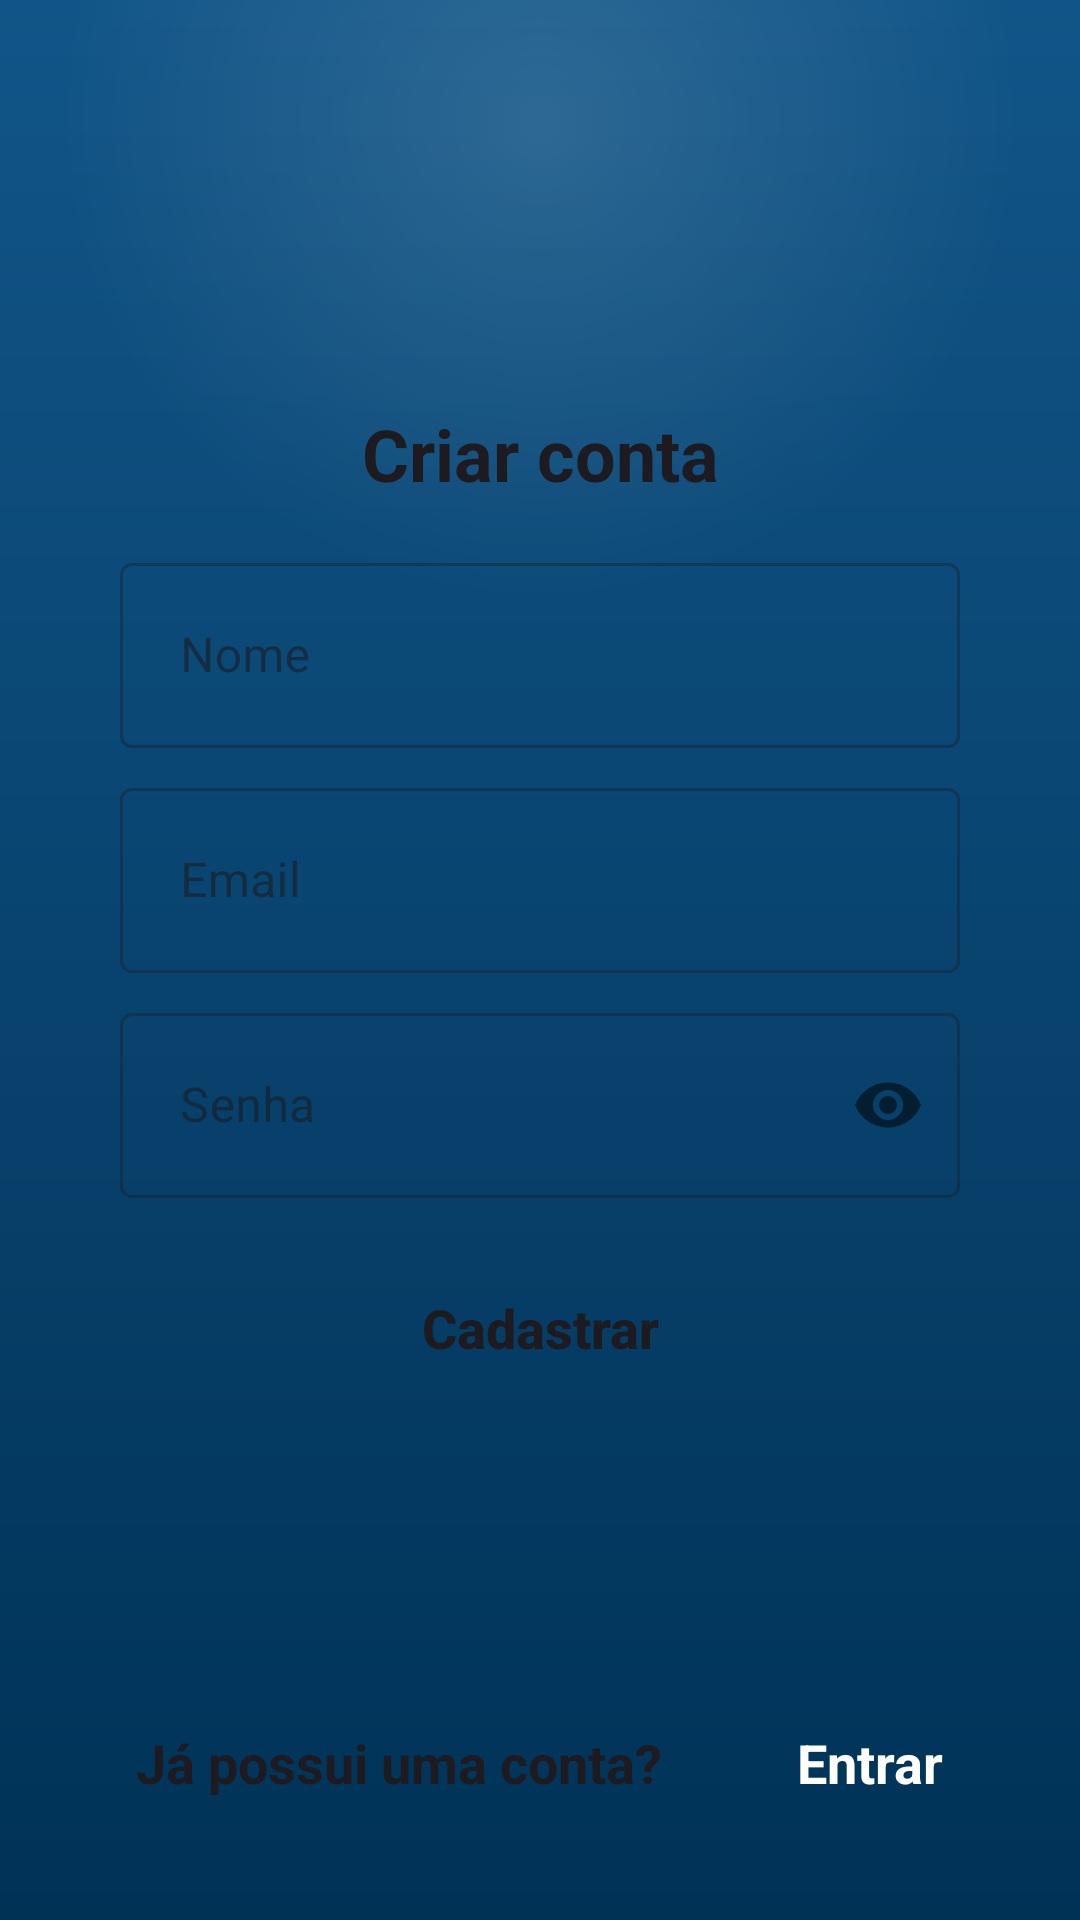

Layout XML and referenced resources for this Android screen:
<!-- AndroidManifest.xml: application theme Theme.GestorAutoProducao -->
<!-- res/layout/fragment_cadastrar_usuario.xml -->
<?xml version="1.0" encoding="utf-8"?>
<androidx.core.widget.NestedScrollView xmlns:android="http://schemas.android.com/apk/res/android"
    xmlns:app="http://schemas.android.com/apk/res-auto"
    xmlns:tools="http://schemas.android.com/tools"
    android:layout_width="match_parent"
    android:layout_height="match_parent"
    android:fillViewport="true"
    tools:context=".ui.fragment.CadastrarUsuarioFragment">

    <androidx.constraintlayout.widget.ConstraintLayout
        android:layout_width="match_parent"
        android:layout_height="match_parent"
        android:background="@drawable/app_background">

        <View
            android:id="@+id/conteinerComponentes"
            style="@style/conteinerComponentes"
            app:layout_constraintBottom_toBottomOf="parent"
            app:layout_constraintEnd_toEndOf="parent"
            app:layout_constraintStart_toStartOf="parent"
            app:layout_constraintTop_toTopOf="parent" />

        <TextView
            android:id="@+id/txtTitulo"
            style="@style/txtTitulo"
            android:text="Criar conta"
            android:layout_marginTop="15dp"
            app:layout_constraintTop_toTopOf="@id/conteinerComponentes"
            app:layout_constraintStart_toStartOf="@id/conteinerComponentes"
            app:layout_constraintEnd_toEndOf="@id/conteinerComponentes"/>

        <com.google.android.material.textfield.TextInputLayout
            android:id="@+id/txtNome"
            style="@style/Widget.MaterialComponents.TextInputLayout.OutlinedBox"
            android:layout_width="match_parent"
            android:layout_height="wrap_content"
            android:layout_marginStart="40dp"
            android:layout_marginEnd="40dp"
            android:layout_marginTop="15dp"
            app:layout_constraintTop_toBottomOf="@id/txtTitulo"
            app:layout_constraintStart_toStartOf="@id/conteinerComponentes"
            app:layout_constraintEnd_toEndOf="@id/conteinerComponentes">

            <com.google.android.material.textfield.TextInputEditText
                android:id="@+id/edtNome"
                android:padding="20dp"
                android:layout_width="match_parent"
                android:layout_height="wrap_content"
                android:inputType="text"
                android:maxLength="40"
                android:hint="Nome" />
        </com.google.android.material.textfield.TextInputLayout>

        <com.google.android.material.textfield.TextInputLayout
            android:id="@+id/txtEmail"
            style="@style/Widget.MaterialComponents.TextInputLayout.OutlinedBox"
            android:layout_width="match_parent"
            android:layout_height="wrap_content"
            android:layout_marginStart="40dp"
            android:layout_marginEnd="40dp"
            android:layout_marginTop="8dp"
            app:layout_constraintTop_toBottomOf="@id/txtNome"
            app:layout_constraintStart_toStartOf="@id/conteinerComponentes"
            app:layout_constraintEnd_toEndOf="@id/conteinerComponentes">

            <com.google.android.material.textfield.TextInputEditText
                android:id="@+id/edtEmail"
                android:padding="20dp"
                android:layout_width="match_parent"
                android:layout_height="wrap_content"
                android:inputType="textEmailAddress"
                android:maxLength="30"
                android:hint="Email" />
        </com.google.android.material.textfield.TextInputLayout>


        <com.google.android.material.textfield.TextInputLayout
            android:id="@+id/txtSenha"
            style="@style/Widget.MaterialComponents.TextInputLayout.OutlinedBox"
            android:layout_width="match_parent"
            android:layout_height="wrap_content"
            android:layout_marginStart="40dp"
            android:layout_marginEnd="40dp"
            android:layout_marginTop="8dp"
            app:passwordToggleEnabled="true"
            app:layout_constraintTop_toBottomOf="@id/txtEmail"
            app:layout_constraintStart_toStartOf="@id/conteinerComponentes"
            app:layout_constraintEnd_toEndOf="@id/conteinerComponentes">

            <com.google.android.material.textfield.TextInputEditText
                android:id="@+id/edtSenha"
                android:padding="20dp"
                android:layout_width="match_parent"
                android:layout_height="wrap_content"
                android:inputType="textPassword"
                android:maxLength="30"
                android:hint="Senha" />
        </com.google.android.material.textfield.TextInputLayout>

        <androidx.appcompat.widget.AppCompatButton
            android:id="@+id/botaoCadastrarUsuario"
            style="@style/btn"
            android:text="Cadastrar"
            android:enabled="false"
            android:layout_marginTop="16dp"
            app:layout_constraintStart_toStartOf="@id/conteinerComponentes"
            app:layout_constraintEnd_toEndOf="@id/conteinerComponentes"
            app:layout_constraintTop_toBottomOf="@id/txtSenha"/>

        <TextView
            android:id="@+id/txtRodape"
            style="@style/txtRodape"
            android:text="Já possui uma conta?"
            android:textSize="18sp"
            app:layout_constraintStart_toStartOf="parent"
            app:layout_constraintEnd_toStartOf="@id/txtLinkEntrar"
            app:layout_constraintTop_toBottomOf="@id/conteinerComponentes"
            app:layout_constraintBottom_toBottomOf="parent"/>
        <TextView
            android:id="@+id/txtLinkEntrar"
            style="@style/txtRodape"
            android:text="@string/string_entre"
            android:textSize="18sp"
            android:textColor="@color/white"
            app:layout_constraintStart_toEndOf="@id/txtRodape"
            app:layout_constraintEnd_toEndOf="parent"
            app:layout_constraintTop_toBottomOf="@id/conteinerComponentes"
            app:layout_constraintBottom_toBottomOf="parent"/>
    </androidx.constraintlayout.widget.ConstraintLayout>
</androidx.core.widget.NestedScrollView>
<!-- resources referenced by this layout -->
<resources>
  <color name="white">#FFFFFFFF</color>
  <!-- drawable app_background (drawable) -->
  <?xml version="1.0" encoding="utf-8"?>
  <layer-list xmlns:android="http://schemas.android.com/apk/res/android">
      <item>
          <shape android:shape="rectangle">
              <gradient
                  android:angle="270"
                  android:startColor="@color/cor_azul"
                  android:endColor="@color/cor_azul_escuro" />
          </shape>
      </item>
  
      <item
          android:width="320dp"
          android:height="320dp"
          android:gravity="top|center_horizontal"
          android:top="-120dp">
          <shape android:shape="oval">
              <gradient
                  android:type="radial"
                  android:gradientRadius="160dp"
                  android:startColor="@color/cor_brilho_branco"
                  android:endColor="@android:color/transparent" />
          </shape>
      </item>
  </layer-list>
  <string name="string_entre">Entrar</string>
  <style name="btn">
          <item name="android:layout_width">0dp</item>
          <item name="android:layout_height">wrap_content</item>
          <item name="android:layout_marginLeft">40dp</item>
          <item name="android:layout_marginRight">40dp</item>
          <item name="android:layout_marginTop">35dp</item>
          <item name="android:padding">15dp</item>
          <item name="android:background">@drawable/botao_estados_background</item>
          <item name="textAllCaps">false</item>
          <item name="android:textColor">?attr/colorOnSurface</item>
          <item name="android:textSize">18sp</item>
          <item name="android:textStyle">bold</item>
          <item name="layout_constraintWidth_max">320dp</item>
      </style>
  <style name="conteinerComponentes">
          <item name="android:layout_width">match_parent</item>
          <item name="android:layout_height">400dp</item>
          <item name="android:layout_margin">20dp</item>
          <item name="android:background">@drawable/conteiner_componentes_background</item>
      </style>
  <style name="txtRodape">
          <item name="android:textSize">16sp</item>
          <item name="android:layout_width">wrap_content</item>
          <item name="android:layout_height">wrap_content</item>
          <item name="android:layout_marginTop">40dp</item>
          <item name="android:layout_marginBottom">25dp</item>
          <item name="android:textStyle">bold</item>
          <item name="android:textColor">?attr/colorOnSurface</item>
      </style>
  <style name="txtTitulo">
          <item name="android:layout_width">match_parent</item>
          <item name="android:layout_height">wrap_content</item>
          <item name="android:gravity">center</item>
          <item name="android:textStyle">bold</item>
          <item name="android:textSize">24sp</item>
          <item name="android:textColor">?attr/colorOnSurface</item>
          <item name="android:layout_marginTop">15dp</item>
      </style>
  <color name="cor_azul">#115588</color>
  <color name="cor_azul_escuro">#003256</color>
  <color name="cor_brilho_branco">#1FFFFFFF</color>
  <color name="cor_laranja">#FF7235</color>
  <style name="CustomRadioButton" parent="Widget.Material3.CompoundButton.RadioButton">
          <item name="buttonTint">@color/cor_azul</item>
          <item name="android:textSize">20sp</item>
          <item name="android:paddingStart">12dp</item>
      </style>
  <style name="txtInputLayout" parent="Widget.Material3.TextInputLayout.OutlinedBox.Dense">
          <item name="shapeAppearanceOverlay">@style/ShapeAppearance.CustomShapeAppearance</item>
          <item name="boxStrokeColor">@color/cor_borda_campo</item>
  
          <item name="hintTextColor">?attr/colorOnSurfaceVariant</item>
      </style>
  <style name="ShapeAppearance.CustomShapeAppearance" parent="ShapeAppearance.Material3.SmallComponent">
          <item name="cornerFamily">rounded</item>
          <item name="cornerSize">16dp</item>
      </style>
</resources>
